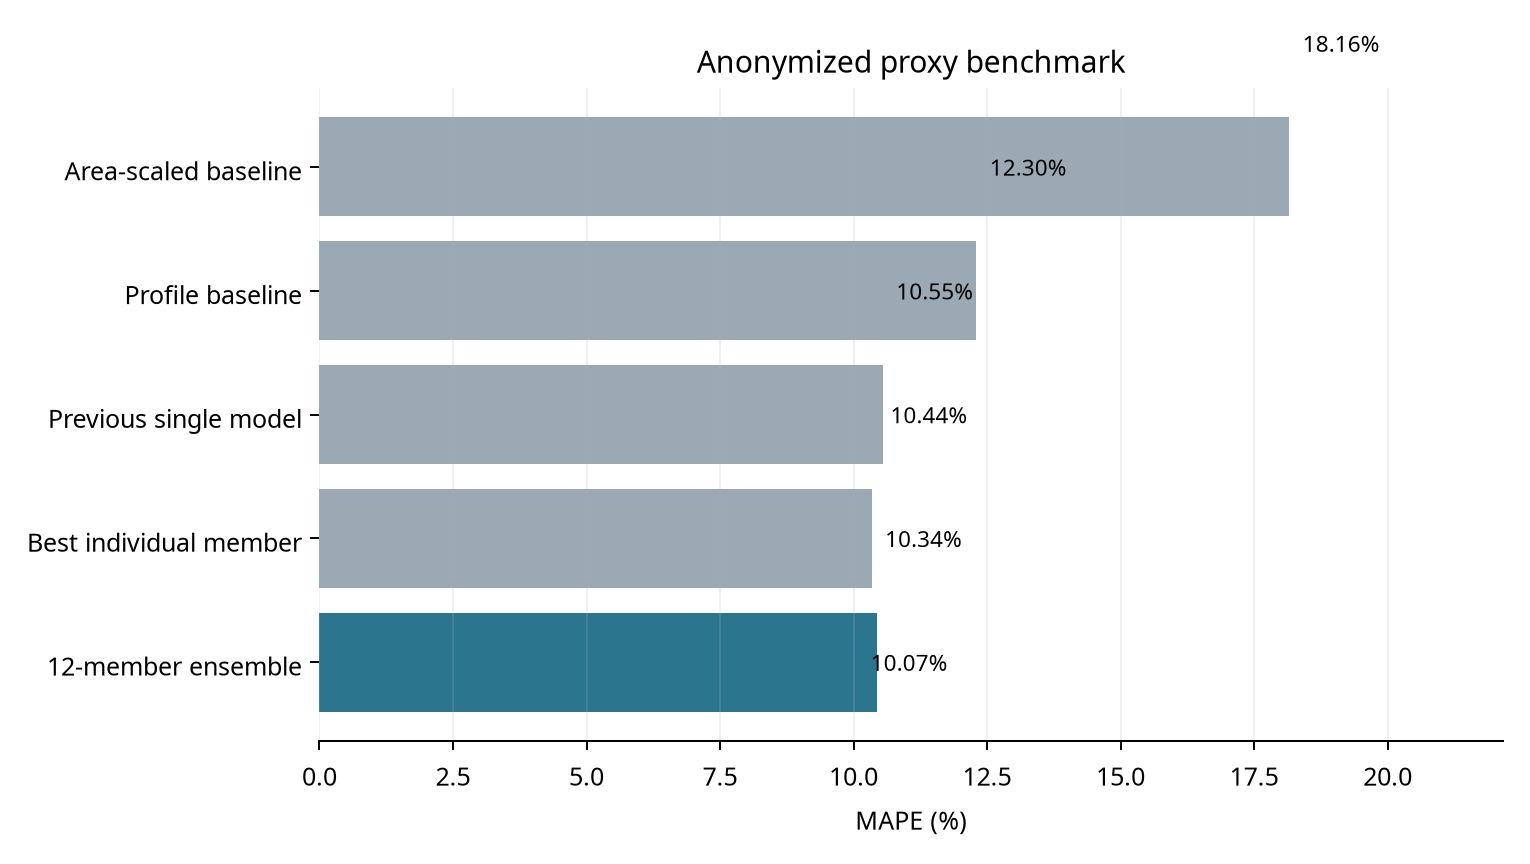

The data file committed next to this chart (first rows):
model, validation_protocol, mape_pct, disclosure_note
fixed_equal_weight_ensemble, anonymized_leave_one_building_out, 10.07, rounded aggregate proxy result
fixed_equal_weight_ensemble, two_peer_robustness_check, 10.44, rounded aggregate proxy result
winter_forward_check, target_only_time_ordered, 5.38, rounded aggregate check
previous_single_model, anonymized_leave_one_building_out, 10.55, rounded comparison
best_individual_member, anonymized_leave_one_building_out, 10.34, rounded comparison
weekday_hour_profile_baseline, anonymized_leave_one_building_out, 12.30, rounded comparison
area_scaled_peer_baseline, anonymized_leave_one_building_out, 18.16, rounded comparison
